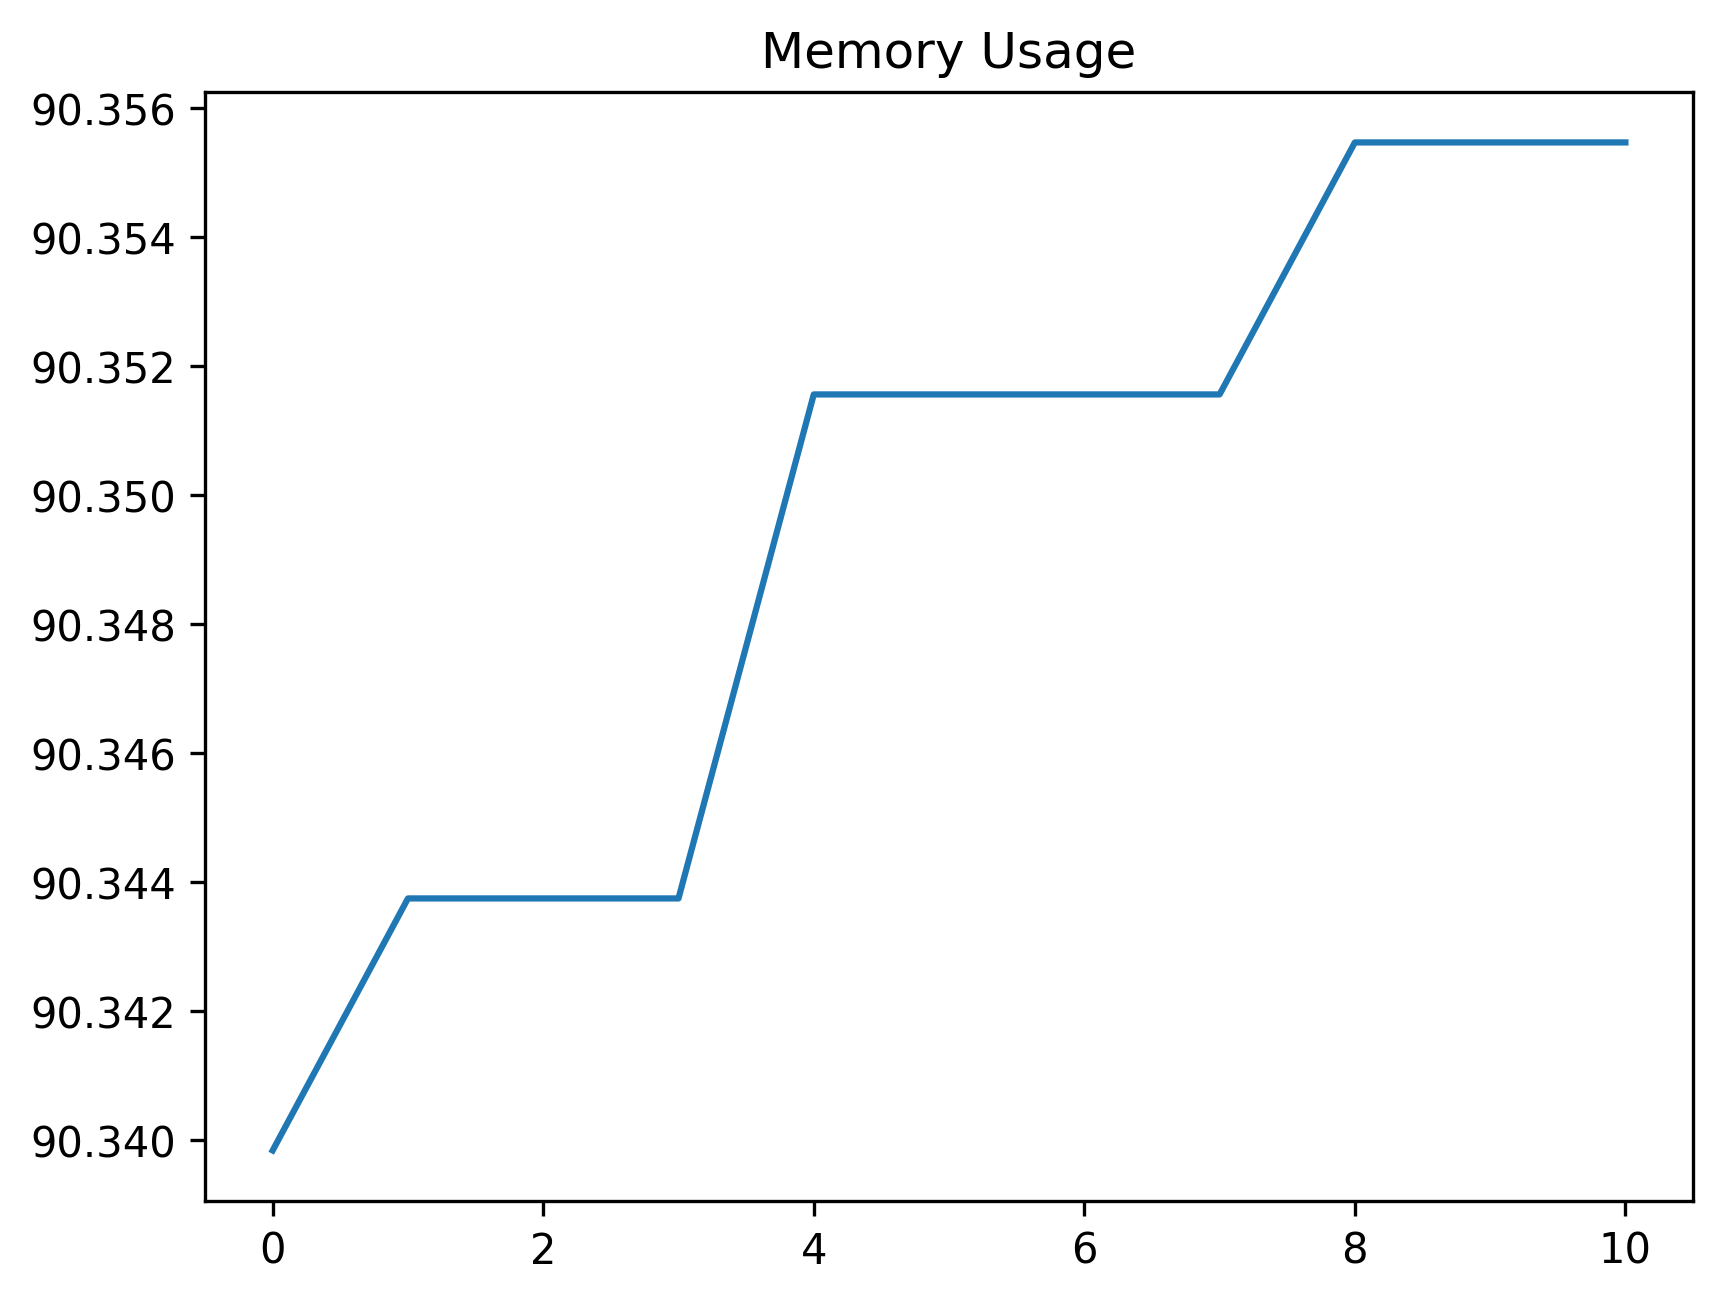

Data behind this chart, as committed beside it:
date_time, name, memory
2024-01-25 15:02:59.585205, start, 90.34
2024-01-25 15:02:59.915581, click_development_azure_account_button, 90.34
2024-01-25 15:03:00.451214, wait_for_login_tab_to_open_two_items, 90.34
2024-01-25 15:03:00.464338, swap_to_new_tab, 90.34
2024-01-25 15:03:01.979597, wait_for_user_name, 90.35
2024-01-25 15:03:02.611098, fill_in_user_name, 90.35
2024-01-25 15:03:03.342342, for_password_element, 90.35
2024-01-25 15:03:04.415537, fill_in_password, 90.35
2024-01-25 15:03:05.570652, stay_signed_in, 90.36
2024-01-25 15:03:05.585290, switch_to_default, 90.36
2024-01-25 15:03:12.138848, wait_for_main, 90.36
